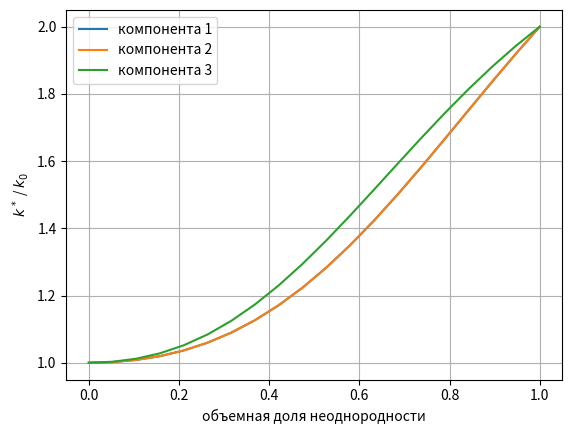

Source code (Python):
import numpy as np
import matplotlib.pyplot as plt
from numpy.linalg import inv
from scipy import integrate

# manual input ----------------------
alpha = 2  # alpha = k_1 / k_0
gamma = 10  # gamma = a_3 / a
lambda_lambda = 20
# -----------------------------------

I = np.eye(3)
k_0 = 1
k_1 = alpha


def effective_k(p, lambda_p):
    def g(gam):
        if gam <= 1:
            y = 1 / (gam * (1 - gam ** 2) ** 0.5) * np.arctan(((1 - gam ** 2) ** 0.5) / gam)
            return y
        else:
            y = 1 / (2 * gam * (gam ** 2 - 1) ** 0.5) * np.log(
                (gam + (gam ** 2 - 1) ** 0.5) / (gam - (gam ** 2 - 1) ** 0.5))
            return y

    def f_0(gam):
        return (1 - g(gam)) / (2 * (1 - gam ** -2))

    f_gam = f_0(gamma)

    def P_c(fi, theta):
        m_1 = np.cos(theta) * np.sin(fi)
        m_2 = np.sin(theta) * np.sin(fi)
        m_3 = np.cos(fi)

        mm = np.array([[m_1 ** 2, m_1 * m_2, m_1 * m_3],
                       [m_2 * m_1, m_2 ** 2, m_2 * m_3],
                       [m_3 * m_1, m_3 * m_2, m_3 ** 2]]
                      )
        p_el = f_gam * (I - mm) + (1 - 2 * f_gam) * mm
        p_el = p_el / k_0
        return p_el

    def psi(fi):
        y = 1 / (2 * np.pi) * (
                (lambda_p ** 2 + 1) * np.exp(-lambda_p * fi) + lambda_p * np.exp(-lambda_p * np.pi / 2))
        y = p * y
        return y

    def under_integrate_function(fi, theta, i_, j_):
        y = inv(inv(k_1 * I - k_0 * I) + P_c(fi, theta))
        y = y * psi(fi) * np.sin(fi)
        return y[i_][j_]

    integral_for_k = np.array([])
    for i in range(0, 3):
        for j in range(0, 3):
            def func(fi, theta):
                return under_integrate_function(fi, theta, i, j)

            integral_for_k = np.append(integral_for_k, integrate.dblquad(func, 0, 2 * np.pi, 0, np.pi / 2)[0])
    integral_for_k = integral_for_k.reshape(3, 3)

    second_part = p * inv(k_1 * I - k_0 * I)
    second_part = np.dot(second_part, integral_for_k)
    second_part += (1 - p) * I
    second_part = inv(second_part)

    add_k = np.dot(p * integral_for_k, second_part)

    k = k_0 * I + add_k
    return k


heterogeneity_concentration = np.linspace(0, 1, 20)

for comp_num in range(0, 3):
    K = []
    for _p_ in heterogeneity_concentration:
        K.append(effective_k(_p_, lambda_lambda)[comp_num][comp_num])
    plt.plot(heterogeneity_concentration, K, label=f"компонента {comp_num + 1}")
plt.xlabel("объемная доля неоднородности")
plt.ylabel("$k^*$ / $k_0$")
plt.legend()
plt.grid()
plt.show()
